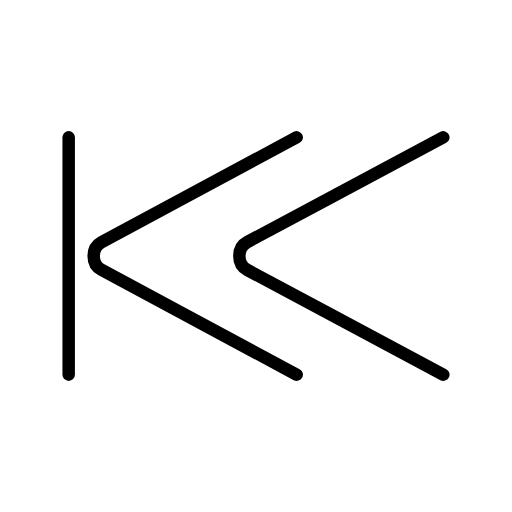
t = 0.00 s
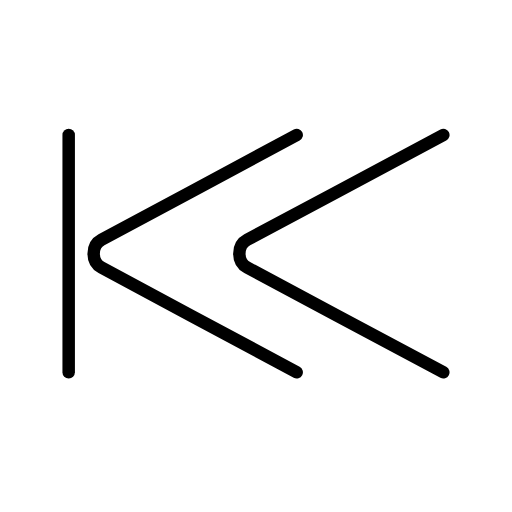
t = 0.48 s
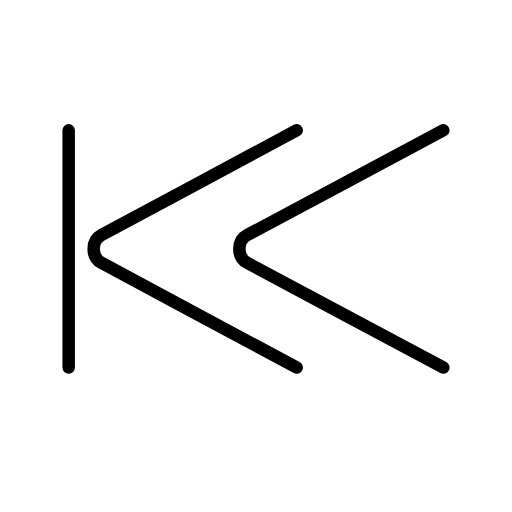
t = 1.43 s
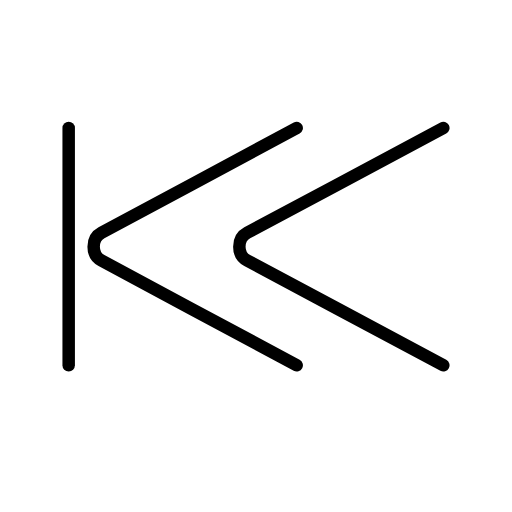
t = 1.90 s
t = 2.38 s: frame unchanged from t = 1.43 s, image omitted
t = 3.33 s: frame unchanged from t = 0.48 s, image omitted

The animated SVG that drew these frames (rendered in a browser with its animation timeline set to each time). Animation: 1 SMIL element (animateTransform=1); one cycle of 3.80 s, repeats indefinitely.

<?xml version='1.0' encoding='utf-8'?>
<svg xmlns="http://www.w3.org/2000/svg" id="emoji" viewBox="-5 -5 82 82" width="200" height="200" role="img">
  <title>OpenMoji: last track button</title><g><g id="color" />
  <g id="hair" />
  <g id="skin" />
  <g id="skin-shadow" />
  <g id="line">
    <path fill="none" stroke="#000000" stroke-linecap="round" stroke-linejoin="round" stroke-miterlimit="10" stroke-width="2" d="M42.5161,55l-16.976-9.111l-14.2864-7.6675c-1.6717-0.8972-1.6717-3.5456,0-4.4428l14.2864-7.6675L42.5161,17" />
    <path fill="none" stroke="#000000" stroke-linecap="round" stroke-linejoin="round" stroke-miterlimit="10" stroke-width="2" d="M66,55l-17.0551-9.1111L34.592,38.2214c-1.6795-0.8972-1.6795-3.5456,0-4.4428l14.3529-7.6675L66,17" />
    <line x1="6" x2="6" y1="55" y2="17" fill="none" stroke="#000000" stroke-linecap="round" stroke-linejoin="round" stroke-miterlimit="10" stroke-width="2" />
  </g>
<animateTransform attributeName="transform" type="translate" values="0 0;0 -1.5;0 0" dur="3.8s" repeatCount="indefinite" /></g></svg>
